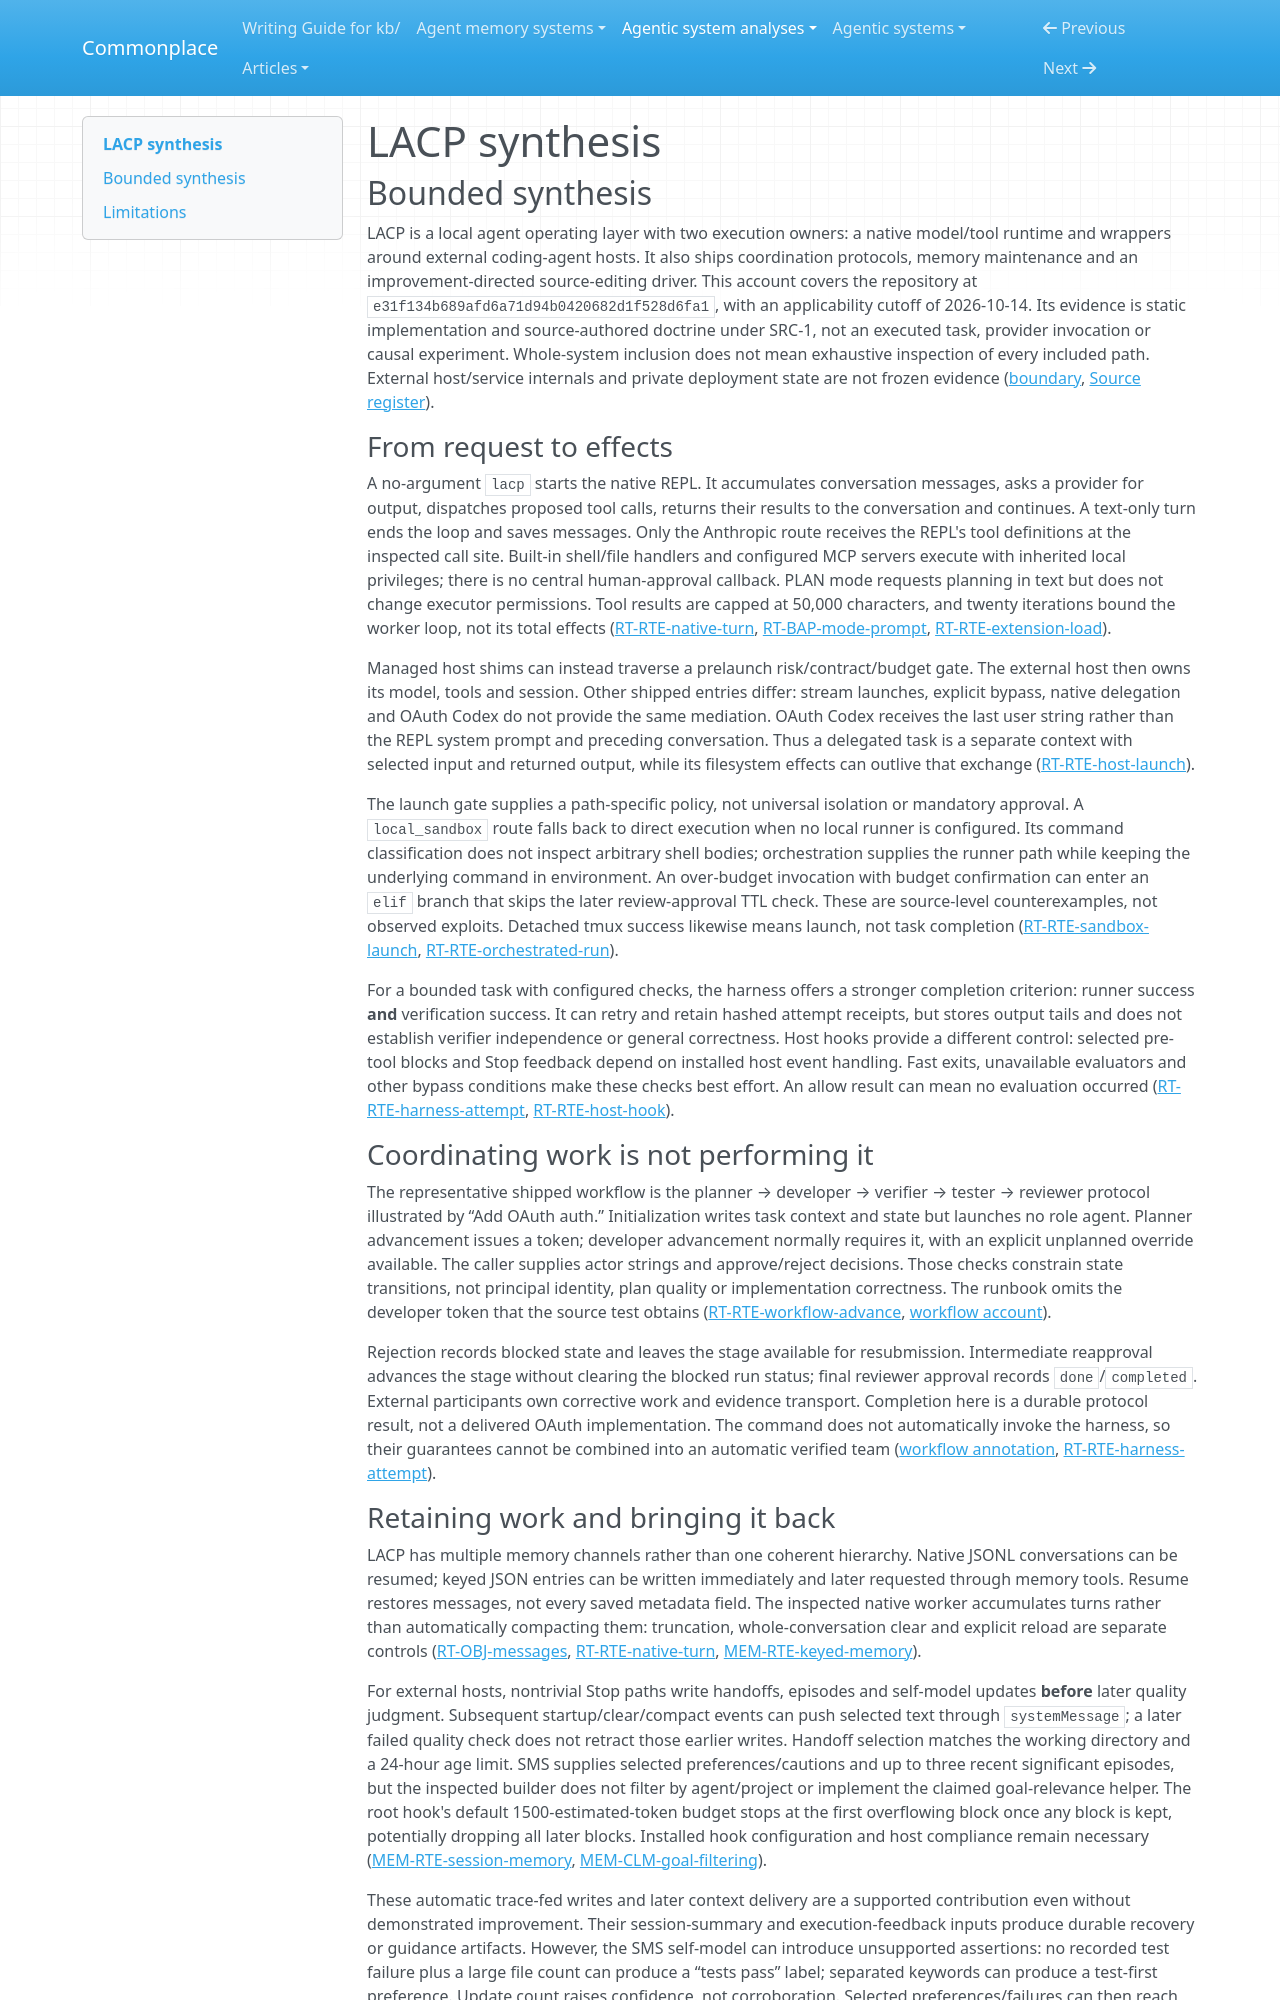

repository: zby/commonplace · page: agentic-system-analyses/retained/0xnyk--lacp/synthesis/index.html · generator: mkdocs

---
type: agentic-system-analyses/types/agentic-system-synthesis.md
description: "LACP combines a native agent loop, host launch controls and trace-derived memory, with path-specific enforcement and unobserved improvement benefits."
run-id: AAS-2026-10-14-lacp-91efd16f7a35-01
reviewed-boundary: e31f134b689afd6a71d94b0420682d1f528d6fa1
---

# LACP synthesis

## Bounded synthesis

LACP is a local agent operating layer with two execution owners: a native model/tool runtime and wrappers around external coding-agent hosts. It also ships coordination protocols, memory maintenance and an improvement-directed source-editing driver. This account covers the repository at `e31f134b689afd6a71d94b0420682d1f528d6fa1`, with an applicability cutoff of 2026-10-14. Its evidence is static implementation and source-authored doctrine under SRC-1, not an executed task, provider invocation or causal experiment. Whole-system inclusion does not mean exhaustive inspection of every included path. External host/service internals and private deployment state are not frozen evidence ([boundary](boundary.md#boundary-and-evidence), [Source register](boundary.md#source-register)).

### From request to effects

A no-argument `lacp` starts the native REPL. It accumulates conversation messages, asks a provider for output, dispatches proposed tool calls, returns their results to the conversation and continues. A text-only turn ends the loop and saves messages. Only the Anthropic route receives the REPL's tool definitions at the inspected call site. Built-in shell/file handlers and configured MCP servers execute with inherited local privileges; there is no central human-approval callback. PLAN mode requests planning in text but does not change executor permissions. Tool results are capped at 50,000 characters, and twenty iterations bound the worker loop, not its total effects ([RT-RTE-native-turn](runtime.md#rt-rte-native-turn), [RT-BAP-mode-prompt](runtime.md#rt-bap-mode-prompt), [RT-RTE-extension-load](runtime.md#rt-rte-extension-load)).

Managed host shims can instead traverse a prelaunch risk/contract/budget gate. The external host then owns its model, tools and session. Other shipped entries differ: stream launches, explicit bypass, native delegation and OAuth Codex do not provide the same mediation. OAuth Codex receives the last user string rather than the REPL system prompt and preceding conversation. Thus a delegated task is a separate context with selected input and returned output, while its filesystem effects can outlive that exchange ([RT-RTE-host-launch](runtime.md#rt-rte-host-launch)).

The launch gate supplies a path-specific policy, not universal isolation or mandatory approval. A `local_sandbox` route falls back to direct execution when no local runner is configured. Its command classification does not inspect arbitrary shell bodies; orchestration supplies the runner path while keeping the underlying command in environment. An over-budget invocation with budget confirmation can enter an `elif` branch that skips the later review-approval TTL check. These are source-level counterexamples, not observed exploits. Detached tmux success likewise means launch, not task completion ([RT-RTE-sandbox-launch](runtime.md#rt-rte-sandbox-launch), [RT-RTE-orchestrated-run](runtime.md#rt-rte-orchestrated-run)).

For a bounded task with configured checks, the harness offers a stronger completion criterion: runner success **and** verification success. It can retry and retain hashed attempt receipts, but stores output tails and does not establish verifier independence or general correctness. Host hooks provide a different control: selected pre-tool blocks and Stop feedback depend on installed host event handling. Fast exits, unavailable evaluators and other bypass conditions make these checks best effort. An allow result can mean no evaluation occurred ([RT-RTE-harness-attempt](runtime.md#rt-rte-harness-attempt), [RT-RTE-host-hook](runtime.md#rt-rte-host-hook)).

### Coordinating work is not performing it

The representative shipped workflow is the planner → developer → verifier → tester → reviewer protocol illustrated by “Add OAuth auth.” Initialization writes task context and state but launches no role agent. Planner advancement issues a token; developer advancement normally requires it, with an explicit unplanned override available. The caller supplies actor strings and approve/reject decisions. Those checks constrain state transitions, not principal identity, plan quality or implementation correctness. The runbook omits the developer token that the source test obtains ([RT-RTE-workflow-advance](runtime.md#rt-rte-workflow-advance), [workflow account](workflow.md#workflow-account)).

Rejection records blocked state and leaves the stage available for resubmission. Intermediate reapproval advances the stage without clearing the blocked run status; final reviewer approval records `done`/`completed`. External participants own corrective work and evidence transport. Completion here is a durable protocol result, not a delivered OAuth implementation. The command does not automatically invoke the harness, so their guarantees cannot be combined into an automatic verified team ([workflow annotation](workflow.md#annotations), [RT-RTE-harness-attempt](runtime.md#rt-rte-harness-attempt)).
